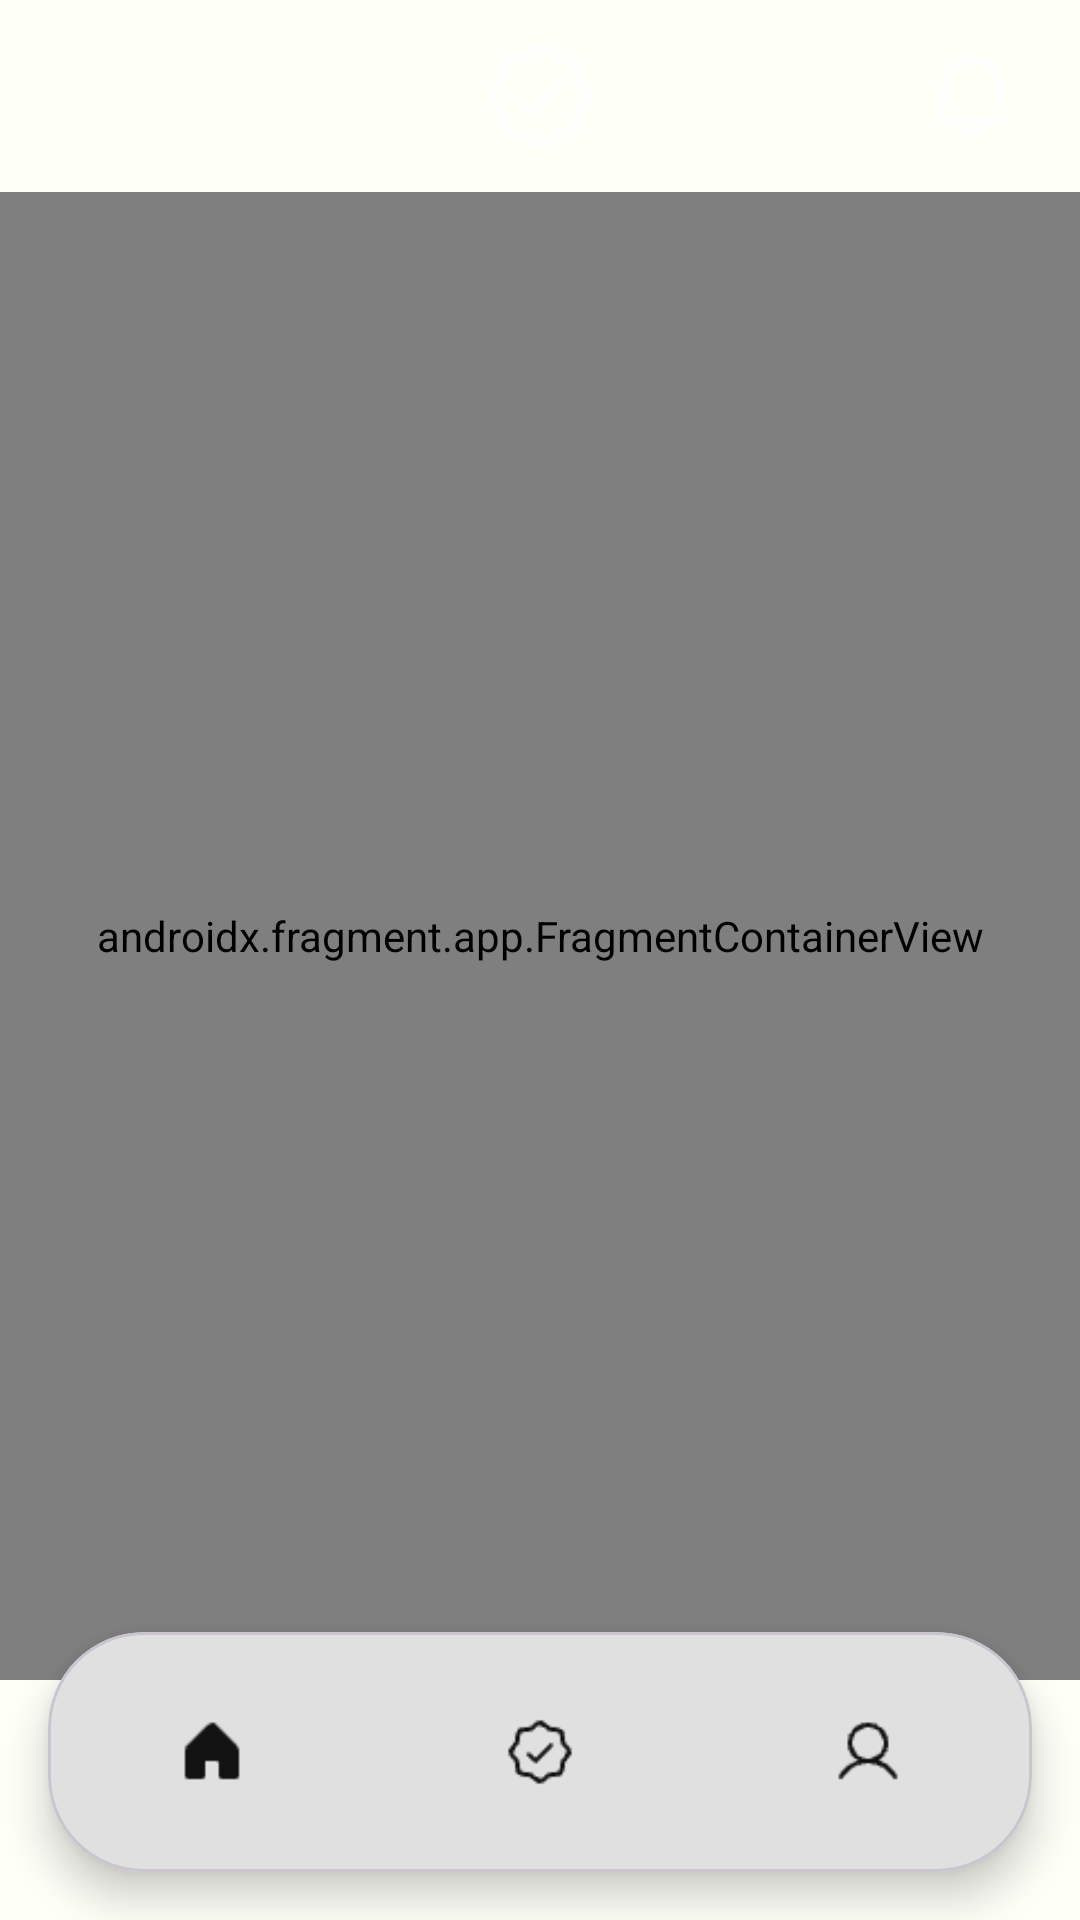

Write the Android layout XML for this screen, with the resource values it uses.
<!-- AndroidManifest.xml: application theme Theme.Commitorquitapp -->
<!-- res/layout/activity_main.xml -->
<?xml version="1.0" encoding="utf-8"?>
<androidx.constraintlayout.widget.ConstraintLayout xmlns:android="http://schemas.android.com/apk/res/android"
    xmlns:app="http://schemas.android.com/apk/res-auto"
    android:layout_width="match_parent"
    android:layout_height="match_parent"
    android:background="@color/cq_background"
    >

    
    <com.google.android.material.appbar.MaterialToolbar
        android:id="@+id/main_toolbar"
        android:layout_width="match_parent"
        android:layout_height="wrap_content"
        android:backgroundTint="@color/cq_background"
        android:elevation="4dp"
        app:titleTextColor="@color/cq_on_surface"
        app:navigationIcon="@drawable/hamburger_menu_icon"
        app:layout_constraintTop_toTopOf="parent">


        <ImageView
            android:id="@+id/iv_logo"
            android:layout_width="40dp"
            android:layout_height="40dp"
            android:src="@drawable/check_icon"
            android:layout_gravity="center"/>

        <ImageButton
            android:id="@+id/ib_notification"
            android:layout_width="40dp"
            android:layout_height="40dp"
            android:src="@drawable/bell"
            android:layout_marginEnd="16dp"
            android:background="@android:color/transparent"
            android:layout_gravity="end"/>
    </com.google.android.material.appbar.MaterialToolbar>

    
    <androidx.fragment.app.FragmentContainerView
        android:id="@+id/main_fragment_container"
        android:name="androidx.navigation.fragment.NavHostFragment"
        android:layout_width="match_parent"
        android:layout_height="0dp"
        android:layout_marginBottom="80dp"
        app:defaultNavHost="true"
        app:navGraph="@navigation/nav_graph"
        app:layout_behavior="@string/appbar_scrolling_view_behavior"
        app:layout_constraintTop_toBottomOf="@id/main_toolbar"
        app:layout_constraintBottom_toBottomOf="parent"/>

    
    <com.google.android.material.card.MaterialCardView
        android:id="@+id/floating_bottom_nav_card"
        android:layout_width="0dp"
        android:layout_height="wrap_content"
        android:layout_marginStart="16dp"
        android:layout_marginEnd="16dp"
        android:layout_marginBottom="16dp"
        app:cardCornerRadius="32dp"
        app:cardElevation="8dp"
        app:cardBackgroundColor="@color/cq_gray"
        app:layout_constraintBottom_toBottomOf="parent"
        app:layout_constraintStart_toStartOf="parent"
        app:layout_constraintEnd_toEndOf="parent"
        android:clipToPadding="false">

        <com.google.android.material.bottomnavigation.BottomNavigationView
            android:id="@+id/bottom_nav"
            android:layout_width="match_parent"
            android:layout_height="match_parent"
            android:background="@android:color/transparent"
            app:menu="@menu/bottom_navigation_menu"
            app:itemIconTint="@color/cq_on_surface"
            app:itemActiveIndicatorStyle="@style/BottomNavActiveIndicator"
            app:itemTextColor="@color/cq_on_surface"
            app:labelVisibilityMode="unlabeled"/>

    </com.google.android.material.card.MaterialCardView>

</androidx.constraintlayout.widget.ConstraintLayout>
<!-- resources referenced by this layout -->
<resources>
  <color name="cq_background">#FEFFF7</color>
  <color name="cq_gray">#E0E0E0</color>
  <color name="cq_on_surface">#121212</color>
  <!-- drawable bell: png bitmap (drawable, 534 bytes) -->
  <!-- drawable check_icon: png bitmap (drawable, 752 bytes) -->
  <!-- drawable hamburger_menu_icon (drawable) -->
  <vector xmlns:android="http://schemas.android.com/apk/res/android" android:height="24dp" android:tint="#FEFFF7" android:viewportHeight="24" android:viewportWidth="24" android:width="24dp">
        
      <path android:fillColor="@color/cq_on_primary" android:pathData="M3,18h18v-2L3,16v2zM3,13h18v-2L3,11v2zM3,6v2h18L21,6L3,6z"/>
      
  </vector>
  <style name="BottomNavActiveIndicator" parent="Widget.Material3.BottomNavigationView.ActiveIndicator">
          <item name="android:color">@color/cq_medium_gray</item>
          <item name="android:width">72dp</item>
          <item name="android:height">60dp</item>
  
          <item name="shapeAppearanceOverlay">@style/IndicatorShape</item>
      </style>
  <style name="Theme.Commitorquitapp" parent="Base.Theme.Commitorquitapp" />
  <color name="cq_on_primary">#FFFFFF</color>
  <color name="cq_medium_gray">#8E8E8E</color>
  <style name="IndicatorShape">
          <item name="cornerFamily">rounded</item>
      </style>
  <style name="Base.Theme.Commitorquitapp" parent="Theme.Material3.DayNight.NoActionBar">
          
          
      </style>
</resources>
